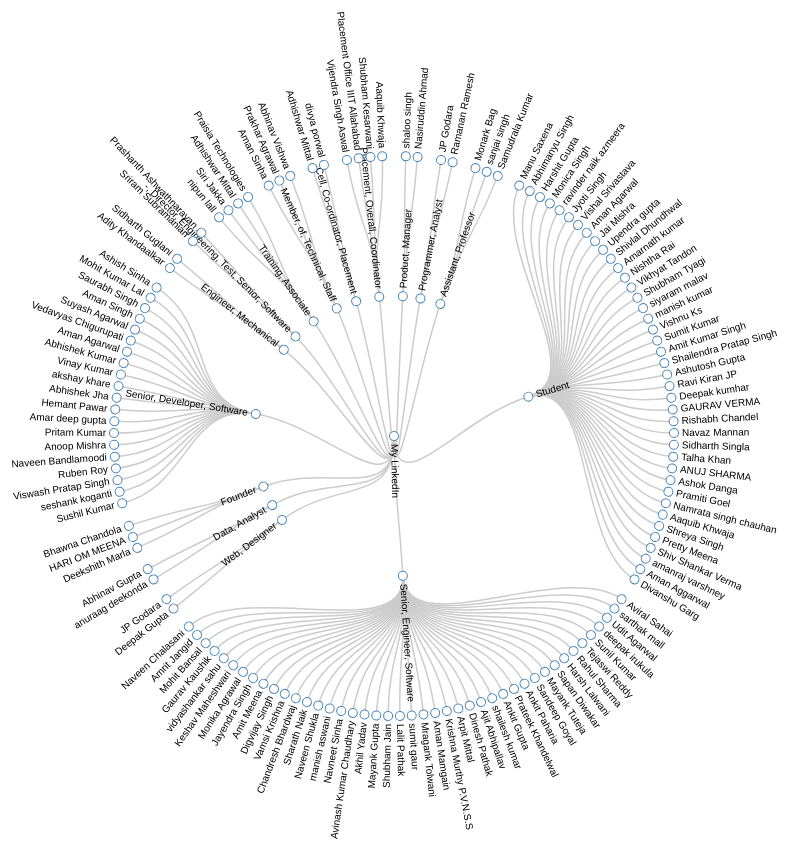
D3 v3 page, settled after 480 driven frames (8 s of simulated time); the page loaded 1 data file(s).



var diameter = 900;

var tree = d3.layout.tree()
    .size([360, diameter / 2 - 170])
    .separation(function(a, b) { return (a.parent == b.parent ? 1 : 2) / a.depth; });

var diagonal = d3.svg.diagonal.radial()
    .projection(function(d) { return [d.y, d.x / 180 * Math.PI]; });

var svg = d3.select("body").append("svg")
    .attr("width", diameter)
    .attr("height", diameter )
  .append("g")
    .attr("transform", "translate(" + diameter / 2 + "," + diameter / 2 + ")");

d3.json("d4-data.json", function(error, root) {
  var nodes = tree.nodes(root),
      links = tree.links(nodes);

  var link = svg.selectAll(".link")
      .data(links)
    .enter().append("path")
      .attr("class", "link")
      .attr("d", diagonal);

  var node = svg.selectAll(".node")
      .data(nodes)
    .enter().append("g")
      .attr("class", "node")
      .attr("transform", function(d) { return "rotate(" + (d.x - 90) + ")translate(" + d.y + ")"; })

  node.append("circle")
      .attr("r", 4.5);

  node.append("text")
      .attr("dy", ".31em")
      .attr("text-anchor", function(d) { return d.x < 180 ? "start" : "end"; })
      .attr("transform", function(d) { return d.x < 180 ? "translate(8)" : "rotate(180)translate(-8)"; })
      .text(function(d) { return d.name; });
});

d3.select(self.frameElement).style("height", diameter  + "px");



### data: d4-data.json
{
 "name": "My LinkedIn",
 "children": [
  {
   "name": "Product, Manager",
   "children": [
    "{... 1 keys}",
    "{... 1 keys}"
   ]
  },
  {
   "name": "Programmer, Analyst",
   "children": [
    "{... 1 keys}",
    "{... 1 keys}"
   ]
  },
  {
   "name": "Assistant, Professor",
   "children": [
    "{... 1 keys}",
    "{... 1 keys}",
    "{... 1 keys}"
   ]
  },
  {
   "name": "Student",
   "children": [
    "{... 1 keys}",
    "{... 1 keys}",
    "{... 1 keys}",
    "{... 1 keys}",
    "{... 1 keys}",
    "{... 1 keys}",
    "{... 1 keys}",
    "{... 1 keys}",
    "... 32 more items"
   ]
  },
  {
   "name": "Senior, Engineer, Software",
   "children": [
    "{... 1 keys}",
    "{... 1 keys}",
    "{... 1 keys}",
    "{... 1 keys}",
    "{... 1 keys}",
    "{... 1 keys}",
    "{... 1 keys}",
    "{... 1 keys}",
    "... 35 more items"
   ]
  },
  {
   "name": "Web, Designer",
   "children": [
    "{... 1 keys}",
    "{... 1 keys}"
   ]
  },
  {
   "name": "Data, Analyst",
   "children": [
    "{... 1 keys}",
    "{... 1 keys}"
   ]
  },
  {
   "name": "Founder",
   "children": [
    "{... 1 keys}",
    "{... 1 keys}",
    "{... 1 keys}"
   ]
  },
  "... 7 more items"
 ]
}